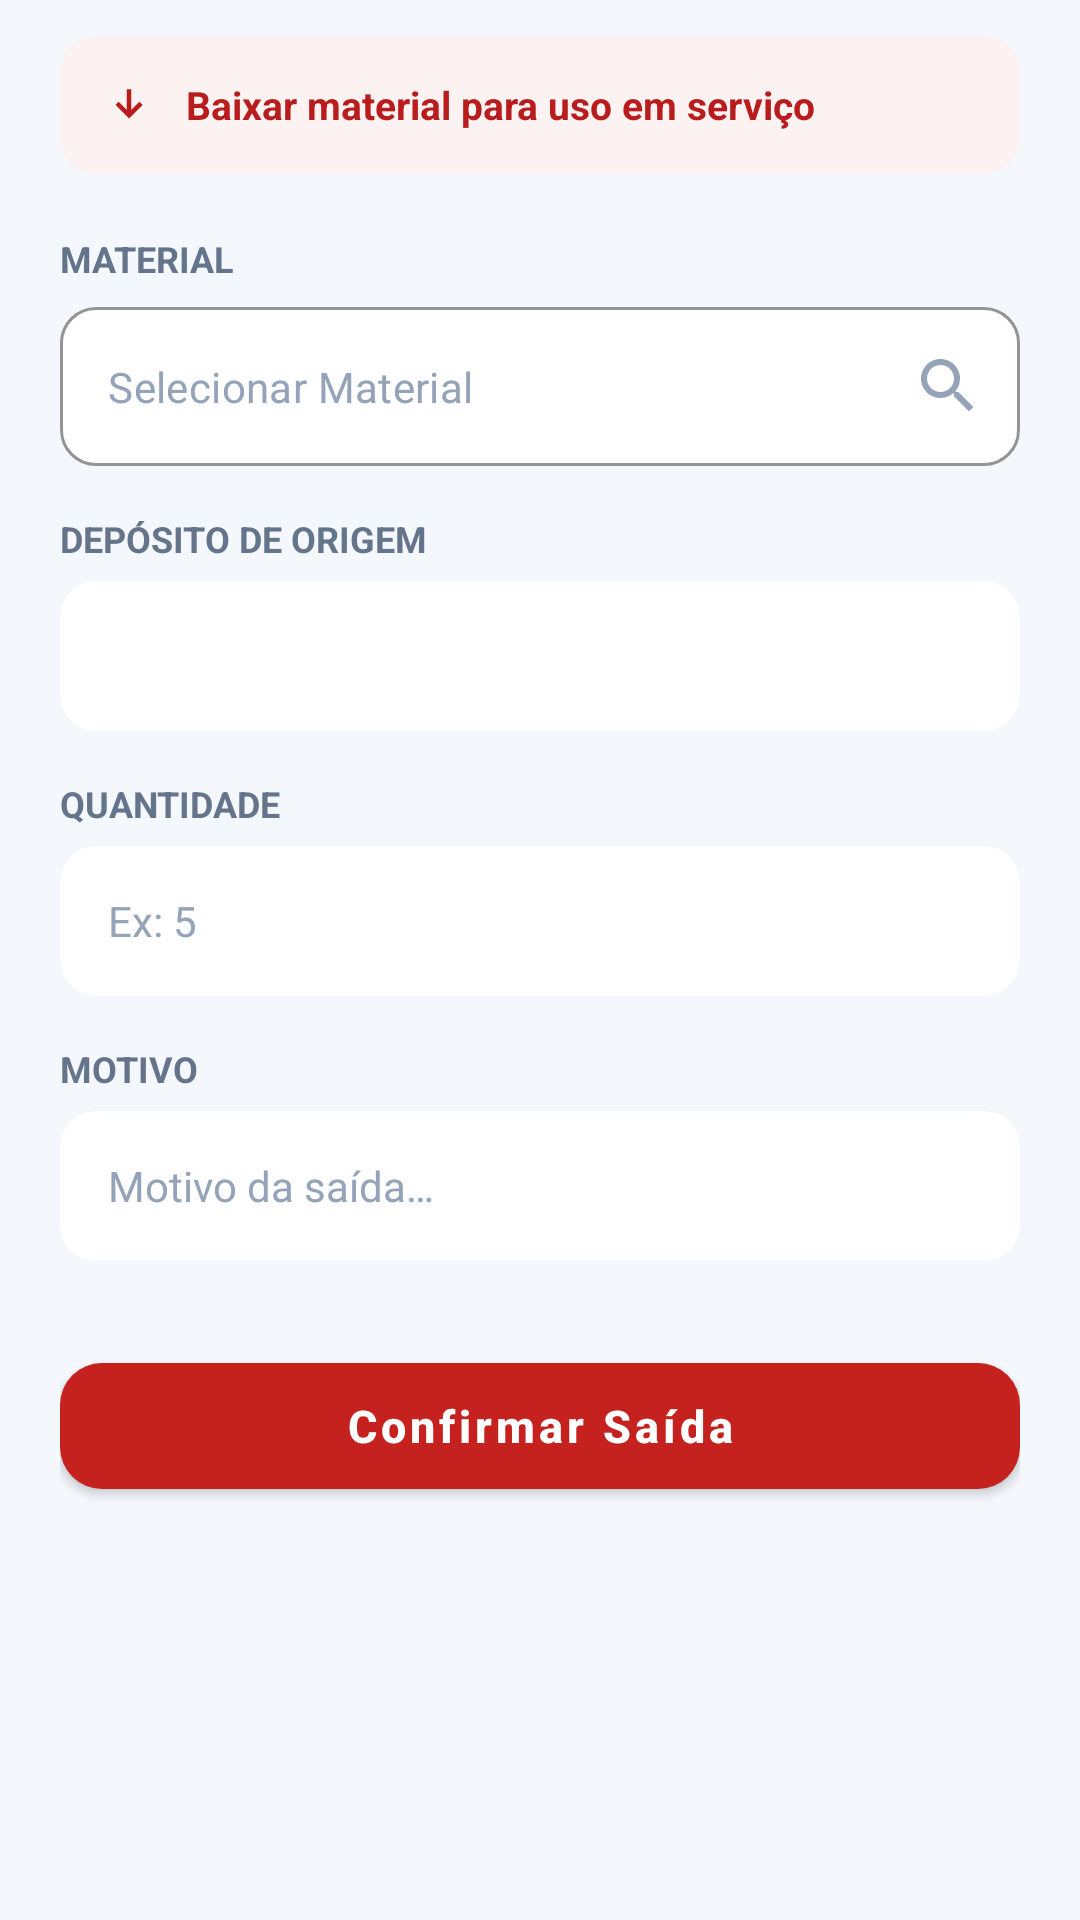

Here is an Android app screen rendered from its layout file. Give the layout XML and the strings, colors and styles it references.
<!-- AndroidManifest.xml: application theme Theme.SaneAM -->
<!-- res/layout/fragment_saida.xml -->
<?xml version="1.0" encoding="utf-8"?>
<androidx.core.widget.NestedScrollView xmlns:android="http://schemas.android.com/apk/res/android"
    xmlns:app="http://schemas.android.com/apk/res-auto"
    android:layout_width="match_parent"
    android:layout_height="match_parent"
    android:fillViewport="true">

    <LinearLayout
        android:layout_width="match_parent"
        android:layout_height="wrap_content"
        android:orientation="vertical"
        android:paddingHorizontal="20dp"
        android:paddingTop="12dp"
        android:paddingBottom="24dp">

        
        <androidx.cardview.widget.CardView
            android:layout_width="match_parent"
            android:layout_height="wrap_content"
            app:cardBackgroundColor="@color/red_surface"
            app:cardCornerRadius="12dp"
            app:cardElevation="0dp">

            <LinearLayout
                android:layout_width="match_parent"
                android:layout_height="wrap_content"
                android:gravity="center_vertical"
                android:orientation="horizontal"
                android:padding="14dp">

                <androidx.appcompat.widget.AppCompatImageView
                    android:layout_width="18dp"
                    android:layout_height="18dp"
                    app:srcCompat="@drawable/ic_arrow_down"
                    app:tint="@color/badge_red_line" />

                <TextView
                    android:layout_width="wrap_content"
                    android:layout_height="wrap_content"
                    android:layout_marginStart="10dp"
                    android:text="@string/saida_descricao"
                    android:textColor="@color/badge_red_line"
                    android:textSize="13sp"
                    android:textStyle="bold" />
            </LinearLayout>
        </androidx.cardview.widget.CardView>

        
        <TextView
            android:layout_width="wrap_content"
            android:layout_height="wrap_content"
            android:layout_marginTop="20dp"
            android:text="@string/material"
            android:textColor="@color/md_theme_light_outline"
            android:textSize="12sp"
            android:textStyle="bold" />

        <com.google.android.material.textfield.TextInputLayout
            android:id="@+id/tilSeletorMaterial"
            style="@style/Widget.MaterialComponents.TextInputLayout.OutlinedBox"
            android:layout_width="match_parent"
            android:layout_height="wrap_content"
            android:layout_marginTop="8dp"
            app:boxBackgroundColor="@color/white"
            app:boxCornerRadiusBottomEnd="12dp"
            app:boxCornerRadiusBottomStart="12dp"
            app:boxCornerRadiusTopEnd="12dp"
            app:boxCornerRadiusTopStart="12dp"
            app:boxStrokeColor="@color/border"
            app:endIconDrawable="@drawable/ic_search"
            app:endIconMode="custom"
            app:endIconTint="@color/hint"
            app:hintEnabled="false">

            <com.google.android.material.textfield.TextInputEditText
                android:id="@+id/edtMaterial"
                android:layout_width="match_parent"
                android:layout_height="wrap_content"
                android:clickable="true"
                android:focusable="false"
                android:hint="@string/selecionar_material"
                android:inputType="text"
                android:textColor="@color/text_primary"
                android:textColorHint="@color/hint"
                android:textSize="14sp" />
        </com.google.android.material.textfield.TextInputLayout>

        
        <TextView
            android:layout_width="wrap_content"
            android:layout_height="wrap_content"
            android:layout_marginTop="16dp"
            android:text="@string/deposito_origem"
            android:textColor="@color/md_theme_light_outline"
            android:textSize="12sp"
            android:textStyle="bold" />

        <androidx.cardview.widget.CardView
            android:layout_width="match_parent"
            android:layout_height="50dp"
            android:layout_marginTop="6dp"
            app:cardBackgroundColor="@color/md_theme_light_surface"
            app:cardCornerRadius="12dp"
            app:cardElevation="0dp">

            <Spinner
                android:id="@+id/spinnerDeposito"
                android:layout_width="match_parent"
                android:layout_height="match_parent"
                android:background="@null"
                android:paddingHorizontal="16dp" />
        </androidx.cardview.widget.CardView>

        
        <TextView
            android:layout_width="wrap_content"
            android:layout_height="wrap_content"
            android:layout_marginTop="16dp"
            android:text="@string/quantidade"
            android:textColor="@color/md_theme_light_outline"
            android:textSize="12sp"
            android:textStyle="bold" />

        <androidx.cardview.widget.CardView
            android:layout_width="match_parent"
            android:layout_height="50dp"
            android:layout_marginTop="6dp"
            app:cardBackgroundColor="@color/md_theme_light_surface"
            app:cardCornerRadius="12dp"
            app:cardElevation="0dp">

            <EditText
                android:id="@+id/edtQuantidade"
                android:layout_width="match_parent"
                android:layout_height="match_parent"
                android:background="@null"
                android:hint="@string/exemplo_5"
                android:inputType="number"
                android:paddingHorizontal="16dp"
                android:textColor="@color/md_theme_light_onSurface"
                android:textColorHint="@color/md_theme_light_hint"
                android:textSize="14sp" />
        </androidx.cardview.widget.CardView>

        
        <TextView
            android:layout_width="wrap_content"
            android:layout_height="wrap_content"
            android:layout_marginTop="16dp"
            android:text="@string/motivo"
            android:textColor="@color/md_theme_light_outline"
            android:textSize="12sp"
            android:textStyle="bold" />

        <androidx.cardview.widget.CardView
            android:id="@+id/cardMotivo"
            android:layout_width="match_parent"
            android:layout_height="50dp"
            android:layout_marginTop="6dp"
            app:cardBackgroundColor="@color/md_theme_light_surface"
            app:cardCornerRadius="12dp"
            app:cardElevation="0dp"
            app:layout_constraintStart_toStartOf="parent"
            app:layout_constraintTop_toBottomOf="@id/labMotivo">

            <EditText
                android:id="@+id/edtMotivo"
                android:layout_width="match_parent"
                android:layout_height="match_parent"
                android:background="@null"
                android:hint="@string/motivo_saida"
                android:inputType="text"
                android:paddingHorizontal="16dp"
                android:textColor="@color/md_theme_light_onSurface"
                android:textColorHint="@color/md_theme_light_hint"
                android:textSize="14sp" />
        </androidx.cardview.widget.CardView>

        
        <com.google.android.material.button.MaterialButton
            android:id="@+id/btnConfirmarSaida"
            android:layout_width="match_parent"
            android:layout_height="54dp"
            android:layout_marginTop="28dp"
            android:text="@string/confirmar_saida"
            android:textAllCaps="false"
            android:textColor="@android:color/white"
            android:textSize="15sp"
            android:textStyle="bold"
            app:backgroundTint="@color/red"
            app:cornerRadius="14dp"
            app:elevation="0dp" />

    </LinearLayout>
</androidx.core.widget.NestedScrollView>
<!-- resources referenced by this layout -->
<resources>
  <color name="badge_red_line">#B91C1C</color>
  <color name="border">#E2E8F0</color>
  <color name="hint">#94A3B8</color>
  <color name="md_theme_light_hint">#94A3B8</color>
  <color name="md_theme_light_onSurface">#1E293B</color>
  <color name="md_theme_light_outline">#64748B</color>
  <color name="md_theme_light_surface">#FFFFFF</color>
  <color name="red">#C5221F</color>
  <color name="red_surface">#FDF2F2</color>
  <color name="text_primary">#0F172A</color>
  <color name="white">#FFFFFF</color>
  <!-- drawable ic_arrow_down (drawable) -->
  <vector xmlns:android="http://schemas.android.com/apk/res/android"
      android:width="24dp"
      android:height="24dp"
      android:viewportWidth="960"
      android:viewportHeight="960">
  
      <path
          android:fillColor="@android:color/white"
          android:pathData="M480,720L240,480L296,424L440,568L440,200L520,200L520,568L664,424L720,480L480,720Z" />
  
  </vector>
  <!-- drawable ic_search (drawable) -->
  <vector xmlns:android="http://schemas.android.com/apk/res/android"
      android:width="24dp"
      android:height="24dp"
      android:viewportWidth="24"
      android:viewportHeight="24">
  
      <path
          android:fillColor="@android:color/white"
          android:pathData="M15.5,14h-0.79l-0.28,-0.27C15.41,12.59 16,11.11 16,9.5 16,5.91 13.09,3 9.5,3S3,5.91 3,9.5 5.91,16 9.5,16c1.61,0 3.09,-0.59 4.23,-1.57l0.27,0.28v0.79l5,4.99L20.49,19l-4.99,-5zM9.5,14C7.01,14 5,11.99 5,9.5S7.01,5 9.5,5 14,7.01 14,9.5 11.99,14 9.5,14z" />
  
  </vector>
  <string name="confirmar_saida">Confirmar Saída</string>
  <string name="deposito_origem">DEPÓSITO DE ORIGEM</string>
  <string name="exemplo_5">Ex: 5</string>
  <string name="material">MATERIAL</string>
  <string name="motivo">MOTIVO</string>
  <string name="motivo_saida">Motivo da saída…</string>
  <string name="quantidade">QUANTIDADE</string>
  <string name="saida_descricao">Baixar material para uso em serviço</string>
  <string name="selecionar_material">Selecionar Material</string>
  <style name="Theme.SaneAM" parent="Theme.MaterialComponents.DayNight.NoActionBar">
          
          <item name="colorPrimary">@color/md_theme_light_primary</item>
          <item name="colorOnPrimary">@color/md_theme_light_onPrimary</item>
          <item name="colorPrimaryContainer">@color/md_theme_light_primaryContainer</item>
          <item name="colorOnPrimaryContainer">@color/md_theme_light_onPrimaryContainer</item>
  
          
          <item name="android:colorBackground">@color/md_theme_light_background</item>
          <item name="colorOnBackground">@color/md_theme_light_onBackground</item>
          <item name="colorSurface">@color/md_theme_light_surface</item>
          <item name="colorOnSurface">@color/md_theme_light_onSurface</item>
          <item name="colorSurfaceVariant">@color/md_theme_light_surfaceVariant</item>
          <item name="colorOutline">@color/md_theme_light_outline</item>
  
          
          <item name="android:statusBarColor">@color/md_theme_light_background</item>
          <item name="android:windowLightStatusBar">true</item>
          <item name="android:navigationBarColor">@color/md_theme_light_background</item>
          <item name="android:windowLightNavigationBar">true</item>
      </style>
  <color name="md_theme_light_primary">#5B9EE1</color>
  <color name="md_theme_light_onPrimary">#FFFFFF</color>
  <color name="md_theme_light_primaryContainer">#5294D7</color>
  <color name="md_theme_light_onPrimaryContainer">#FFFFFF</color>
  <color name="md_theme_light_background">#F4F7FC</color>
  <color name="md_theme_light_onBackground">#0F2851</color>
  <color name="md_theme_light_surfaceVariant">#F1F5F9</color>
</resources>
